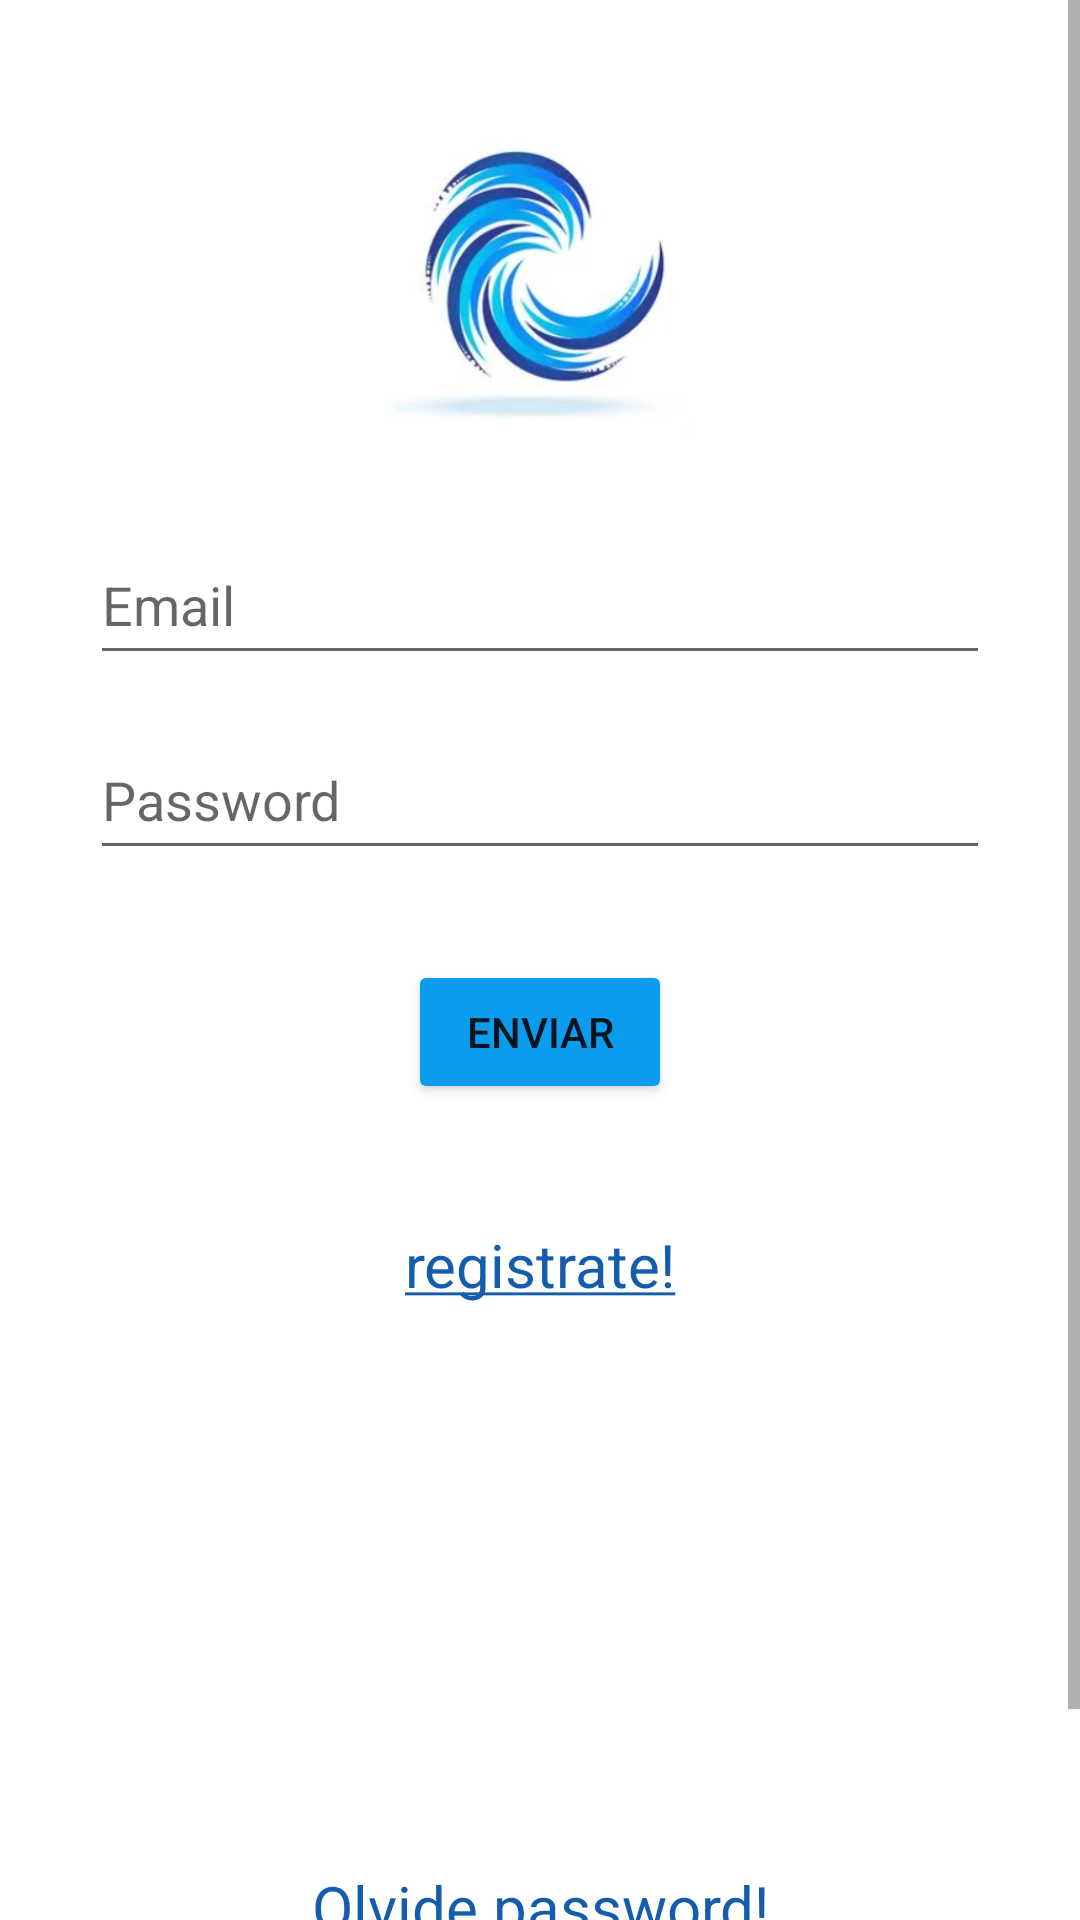

Reconstruct the res/layout file that produces this screen, plus the resources it refers to.
<!-- AndroidManifest.xml: application theme Theme.V2_TiendaBedu -->
<!-- res/layout/activity_login2.xml -->
<?xml version="1.0" encoding="utf-8"?>
<ScrollView xmlns:android="http://schemas.android.com/apk/res/android"
    android:layout_width="match_parent"
    android:layout_height="match_parent">

    <LinearLayout xmlns:android="http://schemas.android.com/apk/res/android"
        xmlns:tools="http://schemas.android.com/tools"
        android:layout_width="fill_parent"
        android:layout_height="fill_parent"
        android:orientation="vertical"
        android:padding="30dip">

        <ImageView
            android:layout_width="match_parent"
            android:layout_height="100dip"
            android:layout_marginTop="15dip"
            android:layout_marginBottom="30dip"
            android:src="@drawable/logo"/>


        <EditText
            android:id="@+id/txtEmail"
            android:layout_width="match_parent"
            android:layout_height="50dip"
            android:hint="@string/login"
            android:importantForAutofill="no"
            android:inputType="text" />

        <EditText
            android:id="@+id/txtPass"
            android:layout_width="match_parent"
            android:layout_height="50dip"
            android:layout_marginTop="15dip"
            android:layout_marginBottom="30dip"
            android:hint="@string/password"
            android:importantForAutofill="no"
            android:inputType="textPassword" />


        <Button
            android:id="@+id/btnLogin"
            android:layout_width="wrap_content"
            android:layout_height="wrap_content"
            android:layout_gravity="center_horizontal"
            android:paddingLeft="15dip"
            android:paddingRight="15dip"
            android:backgroundTint="@color/primary"
            android:text="@string/logging" />

        <TextView
            android:id="@+id/link_to_register"
            android:layout_width="fill_parent"
            android:layout_height="wrap_content"
            android:layout_marginTop="40dip"
            android:layout_marginBottom="40dip"
            android:gravity="center"
            android:text="@string/register"
            android:textColor="@color/third"
            android:textSize="20sp" />

        <TextView
            android:id="@+id/login_error"
            android:layout_width="fill_parent"
            android:layout_height="wrap_content"
            android:layout_marginTop="40dip"
            android:layout_marginBottom="40dip"
            android:gravity="center"
            android:textColor="@color/third"
            android:textSize="20sp" />

        <TextView
            android:id="@+id/reset_password"
            android:layout_width="fill_parent"
            android:layout_height="wrap_content"
            android:layout_marginTop="40dip"
            android:layout_marginBottom="40dip"
            android:gravity="center"
            android:text="@string/olvide_password"
            android:textColor="@color/third"
            android:textSize="20sp" />
    </LinearLayout>

</ScrollView>
<!-- resources referenced by this layout -->
<resources>
  <color name="primary">#0C9CEE</color>
  <color name="third">#145cac</color>
  <!-- drawable logo: png bitmap (drawable, 113248 bytes) -->
  <string name="logging">enviar</string>
  <string name="login">Email</string>
  <string name="olvide_password"><u>Olvide password!</u></string>
  <string name="password">Password</string>
  <string name="register"><u>registrate!</u></string>
  <style name="Theme.V2_TiendaBedu" parent="Theme.MaterialComponents.DayNight.DarkActionBar">
          
          <item name="colorPrimary">@color/primary</item>
          <item name="colorPrimaryVariant">@color/purple_700</item>
          <item name="colorOnPrimary">@color/white</item>
          
          <item name="colorSecondary">@color/teal_200</item>
          <item name="colorSecondaryVariant">@color/teal_700</item>
          <item name="colorOnSecondary">@color/black</item>
          
          <item name="android:statusBarColor">?attr/colorPrimaryVariant</item>
          
      </style>
  <color name="purple_700">#FF3700B3</color>
  <color name="white">#FFFFFFFF</color>
  <color name="teal_200">#FF03DAC5</color>
  <color name="teal_700">#FF018786</color>
  <color name="black">#FF000000</color>
</resources>
